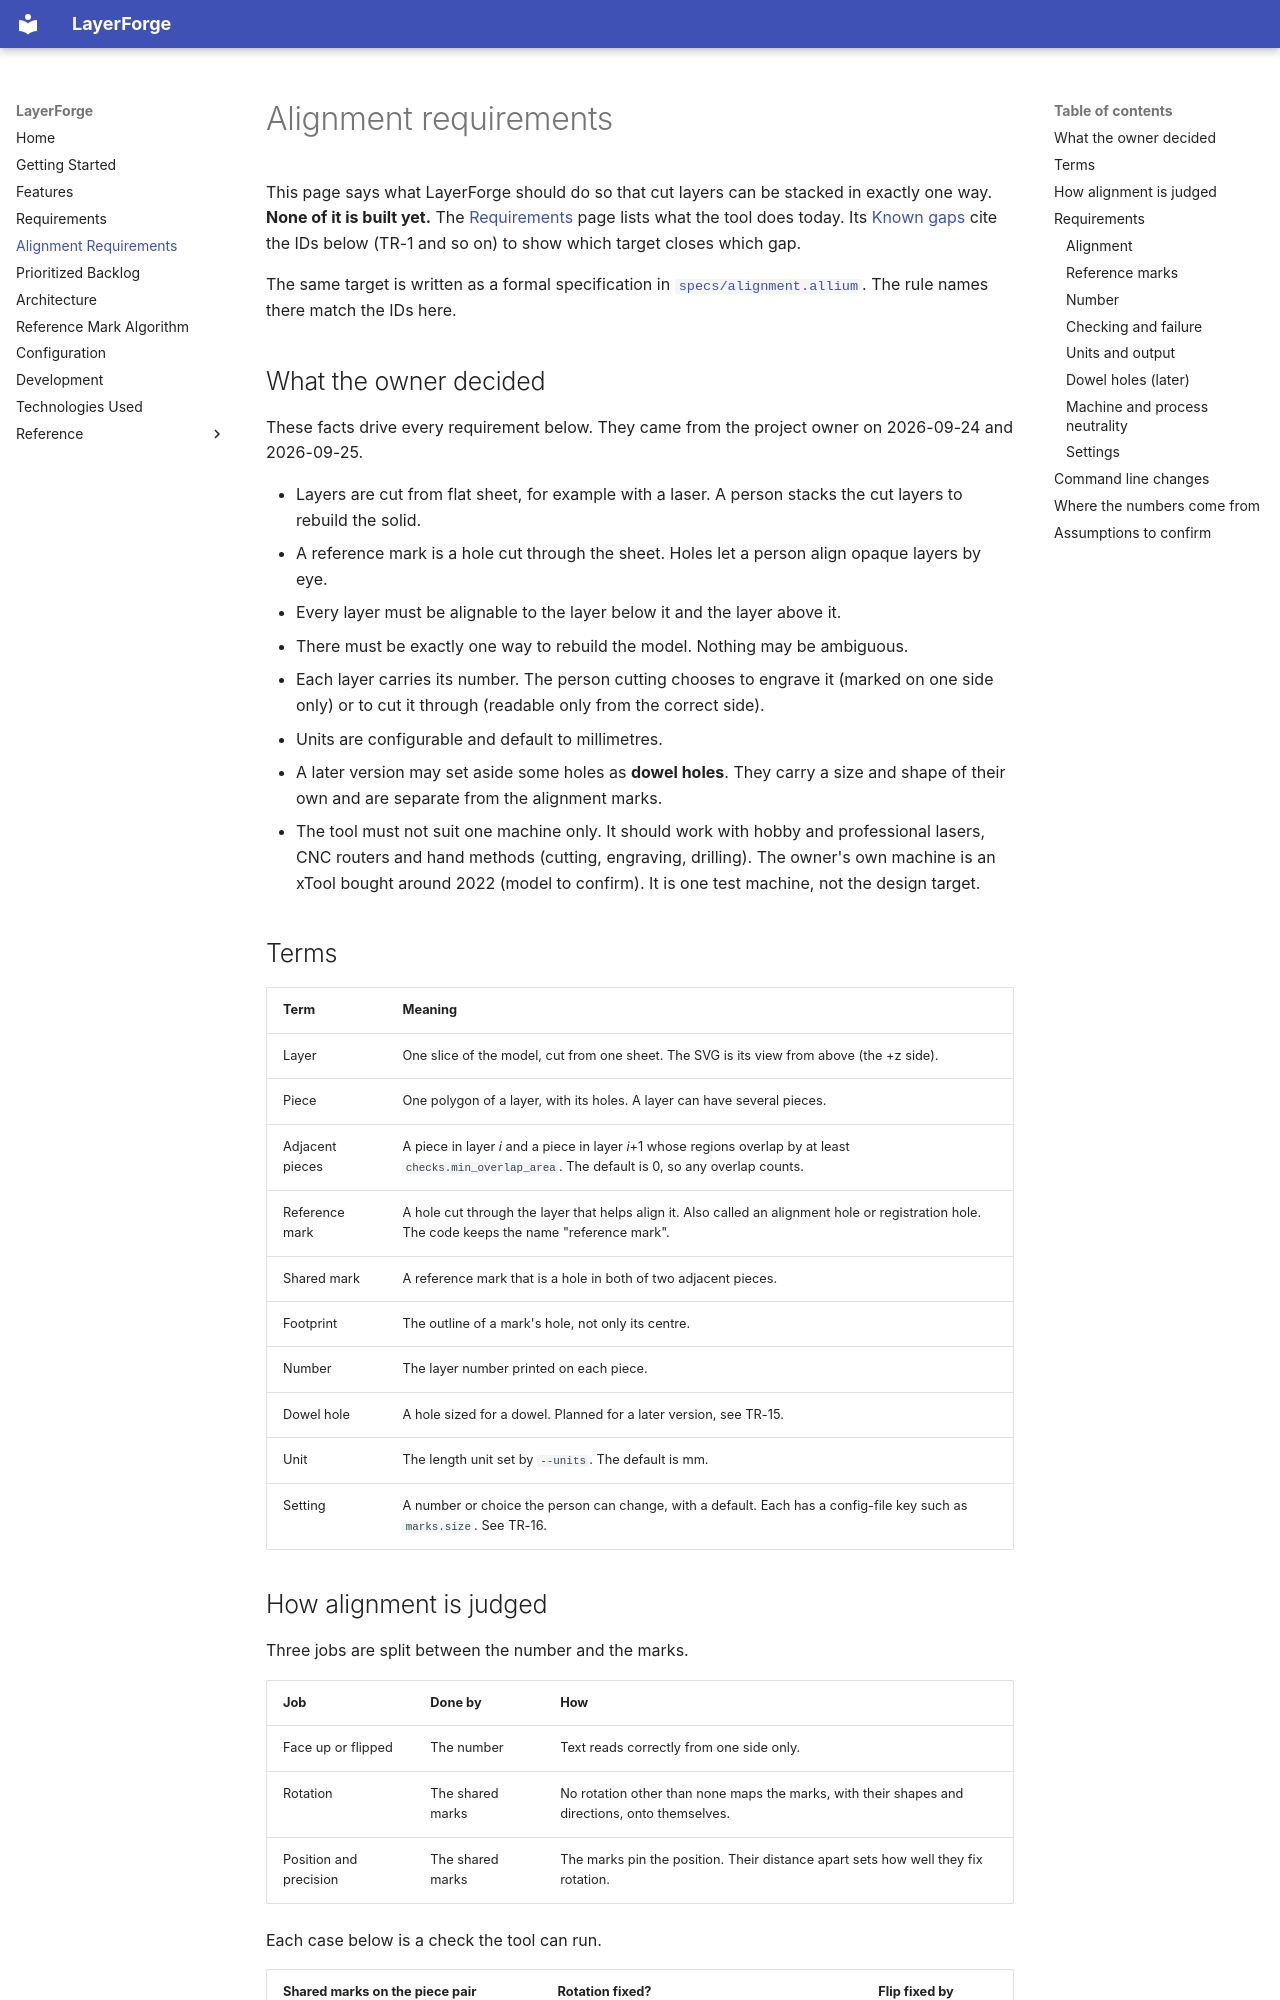

repository: ravenoak/layerforge · page: alignment_requirements/index.html · generator: mkdocs

# Alignment requirements

This page says what LayerForge should do so that cut layers can be stacked in exactly one way. **None of it is built yet.** The [Requirements](requirements.md) page lists what the tool does today. Its [Known gaps](requirements.md#known-gaps) cite the IDs below (TR-1 and so on) to show which target closes which gap.

The same target is written as a formal specification in [`specs/alignment.allium`](https://github.com/ravenoak/layerforge/blob/main/specs/alignment.allium). The rule names there match the IDs here.

## What the owner decided

These facts drive every requirement below. They came from the project owner on 2026-09-24 and 2026-09-25.

- Layers are cut from flat sheet, for example with a laser. A person stacks the cut layers to rebuild the solid.
- A reference mark is a hole cut through the sheet. Holes let a person align opaque layers by eye.
- Every layer must be alignable to the layer below it and the layer above it.
- There must be exactly one way to rebuild the model. Nothing may be ambiguous.
- Each layer carries its number. The person cutting chooses to engrave it (marked on one side only) or to cut it through (readable only from the correct side).
- Units are configurable and default to millimetres.
- A later version may set aside some holes as **dowel holes**. They carry a size and shape of their own and are separate from the alignment marks.
- The tool must not suit one machine only. It should work with hobby and professional lasers, CNC routers and hand methods (cutting, engraving, drilling). The owner's own machine is an xTool bought around 2022 (model to confirm). It is one test machine, not the design target.

## Terms

| Term | Meaning |
|---|---|
| Layer | One slice of the model, cut from one sheet. The SVG is its view from above (the +z side). |
| Piece | One polygon of a layer, with its holes. A layer can have several pieces. |
| Adjacent pieces | A piece in layer *i* and a piece in layer *i*+1 whose regions overlap by at least `checks.min_overlap_area`. The default is 0, so any overlap counts. |
| Reference mark | A hole cut through the layer that helps align it. Also called an alignment hole or registration hole. The code keeps the name "reference mark". |
| Shared mark | A reference mark that is a hole in both of two adjacent pieces. |
| Footprint | The outline of a mark's hole, not only its centre. |
| Number | The layer number printed on each piece. |
| Dowel hole | A hole sized for a dowel. Planned for a later version, see TR-15. |
| Unit | The length unit set by `--units`. The default is mm. |
| Setting | A number or choice the person can change, with a default. Each has a config-file key such as `marks.size`. See TR-16. |

## How alignment is judged

Three jobs are split between the number and the marks.

| Job | Done by | How |
|---|---|---|
| Face up or flipped | The number | Text reads correctly from one side only. |
| Rotation | The shared marks | No rotation other than none maps the marks, with their shapes and directions, onto themselves. |
| Position and precision | The shared marks | The marks pin the position. Their distance apart sets how well they fix rotation. |

Each case below is a check the tool can run.

| Shared marks on the piece pair | Rotation fixed? | Flip fixed by |
|---|---|---|
| One mark with a direction (triangle, arrow) | Yes | The number |
| One circle or one square | No. A circle has no direction and a square repeats every 90°. | Not enough. Rejected. |
| Two marks of different shapes | Yes. A 180° swap would exchange the shapes. | The number |
| Two identical circles or squares | No. A 180° swap maps them onto themselves. | Not enough. Rejected. |
| Three or more marks with all side lengths different | Yes | The marks themselves |

## Requirements

All rows are **planned**. "Closes" names the known gaps the row addresses, with the issue number in brackets.
